Dataset: dataset (GitHub, mohammed761/ai-property-triage). Classes: bathroom, bedroom, exterior, kitchen, living room.

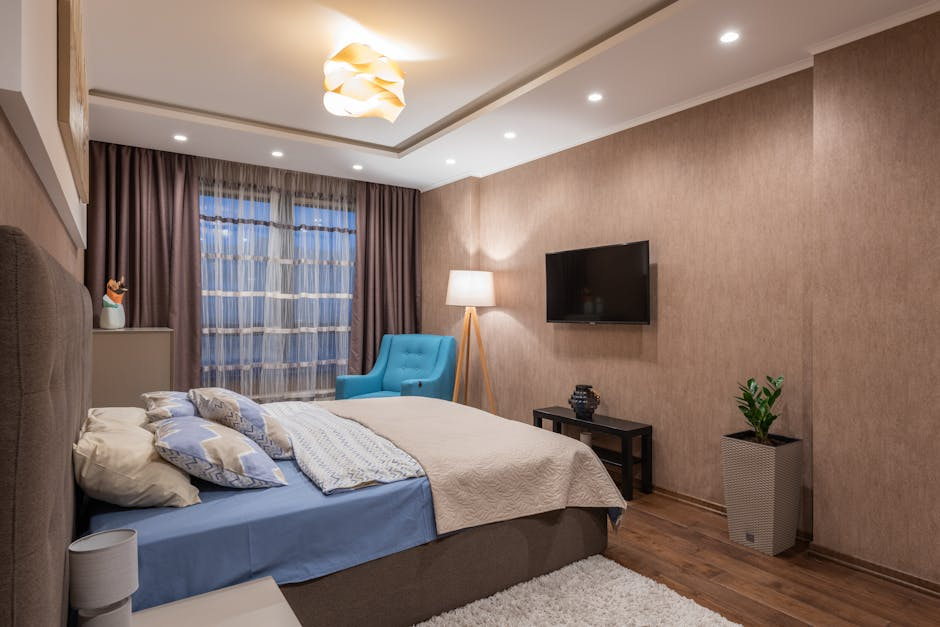
Label: bedroom

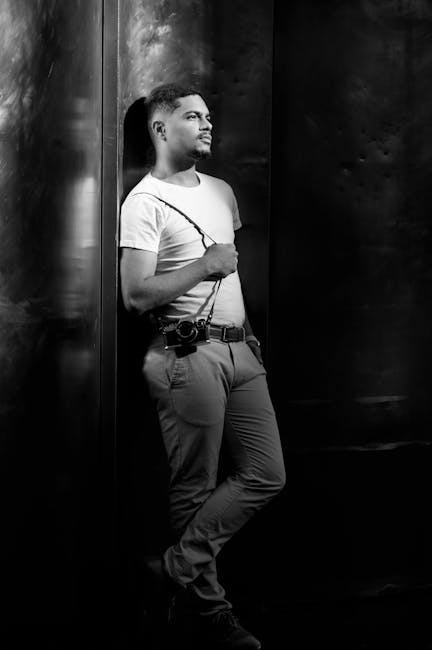
Label: exterior

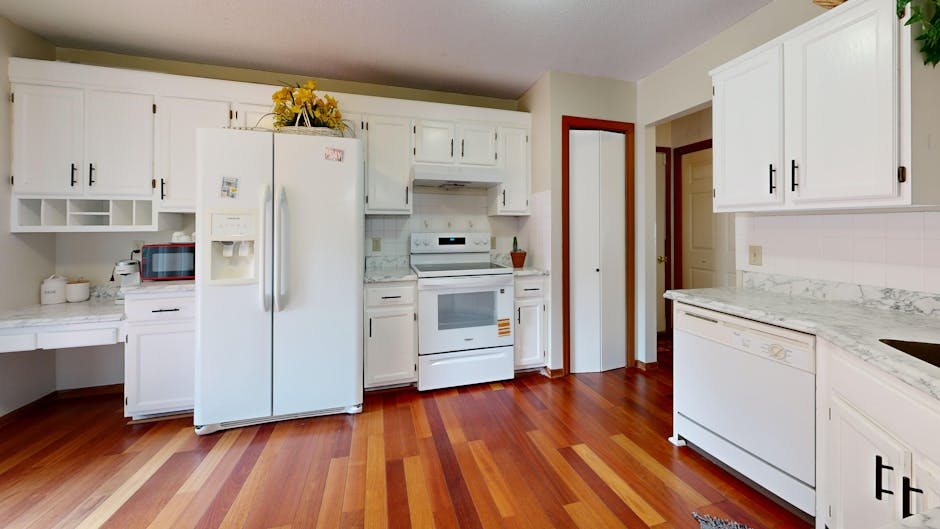
Label: kitchen

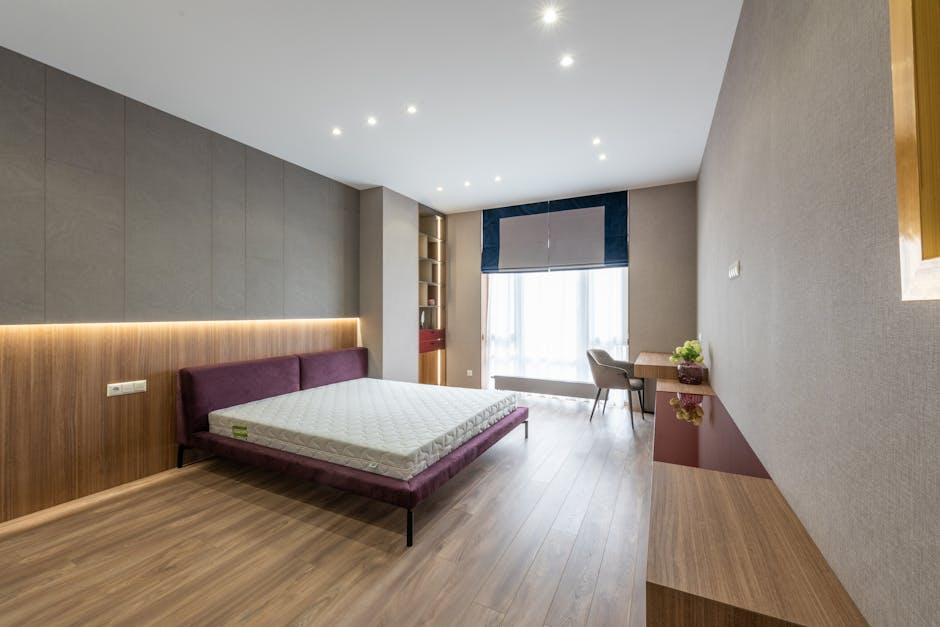
Label: bedroom

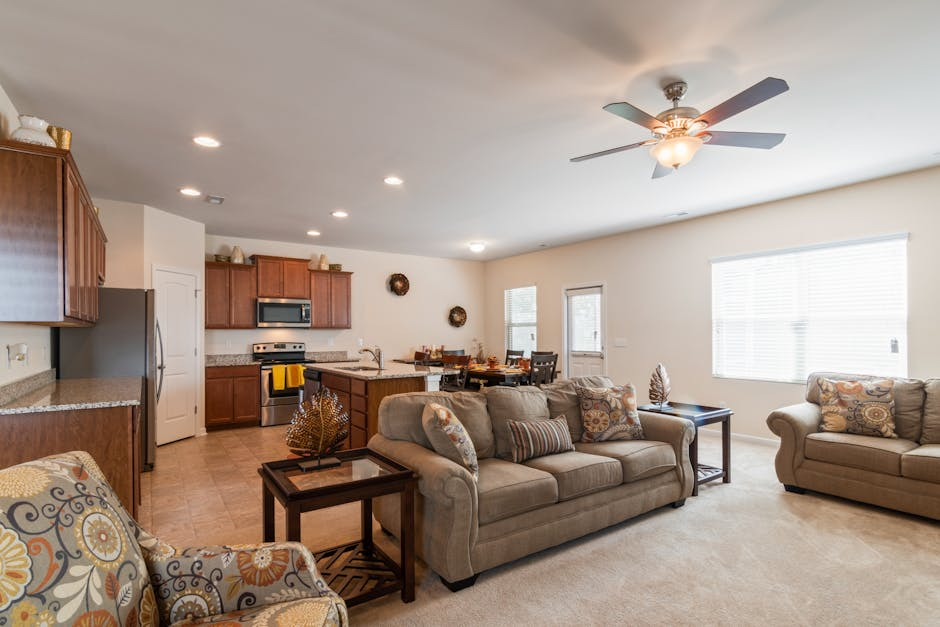
Label: living room

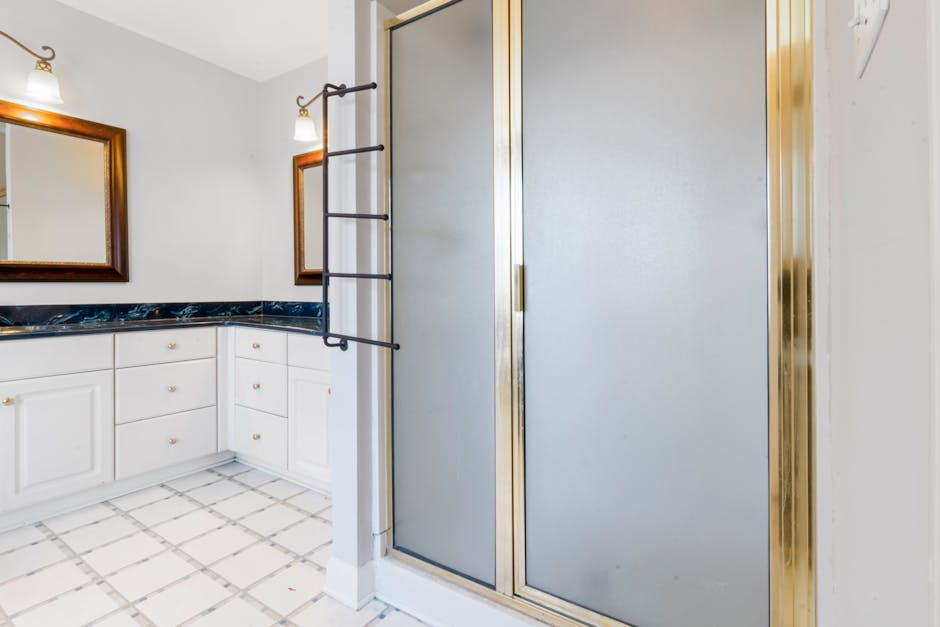
Label: bathroom
